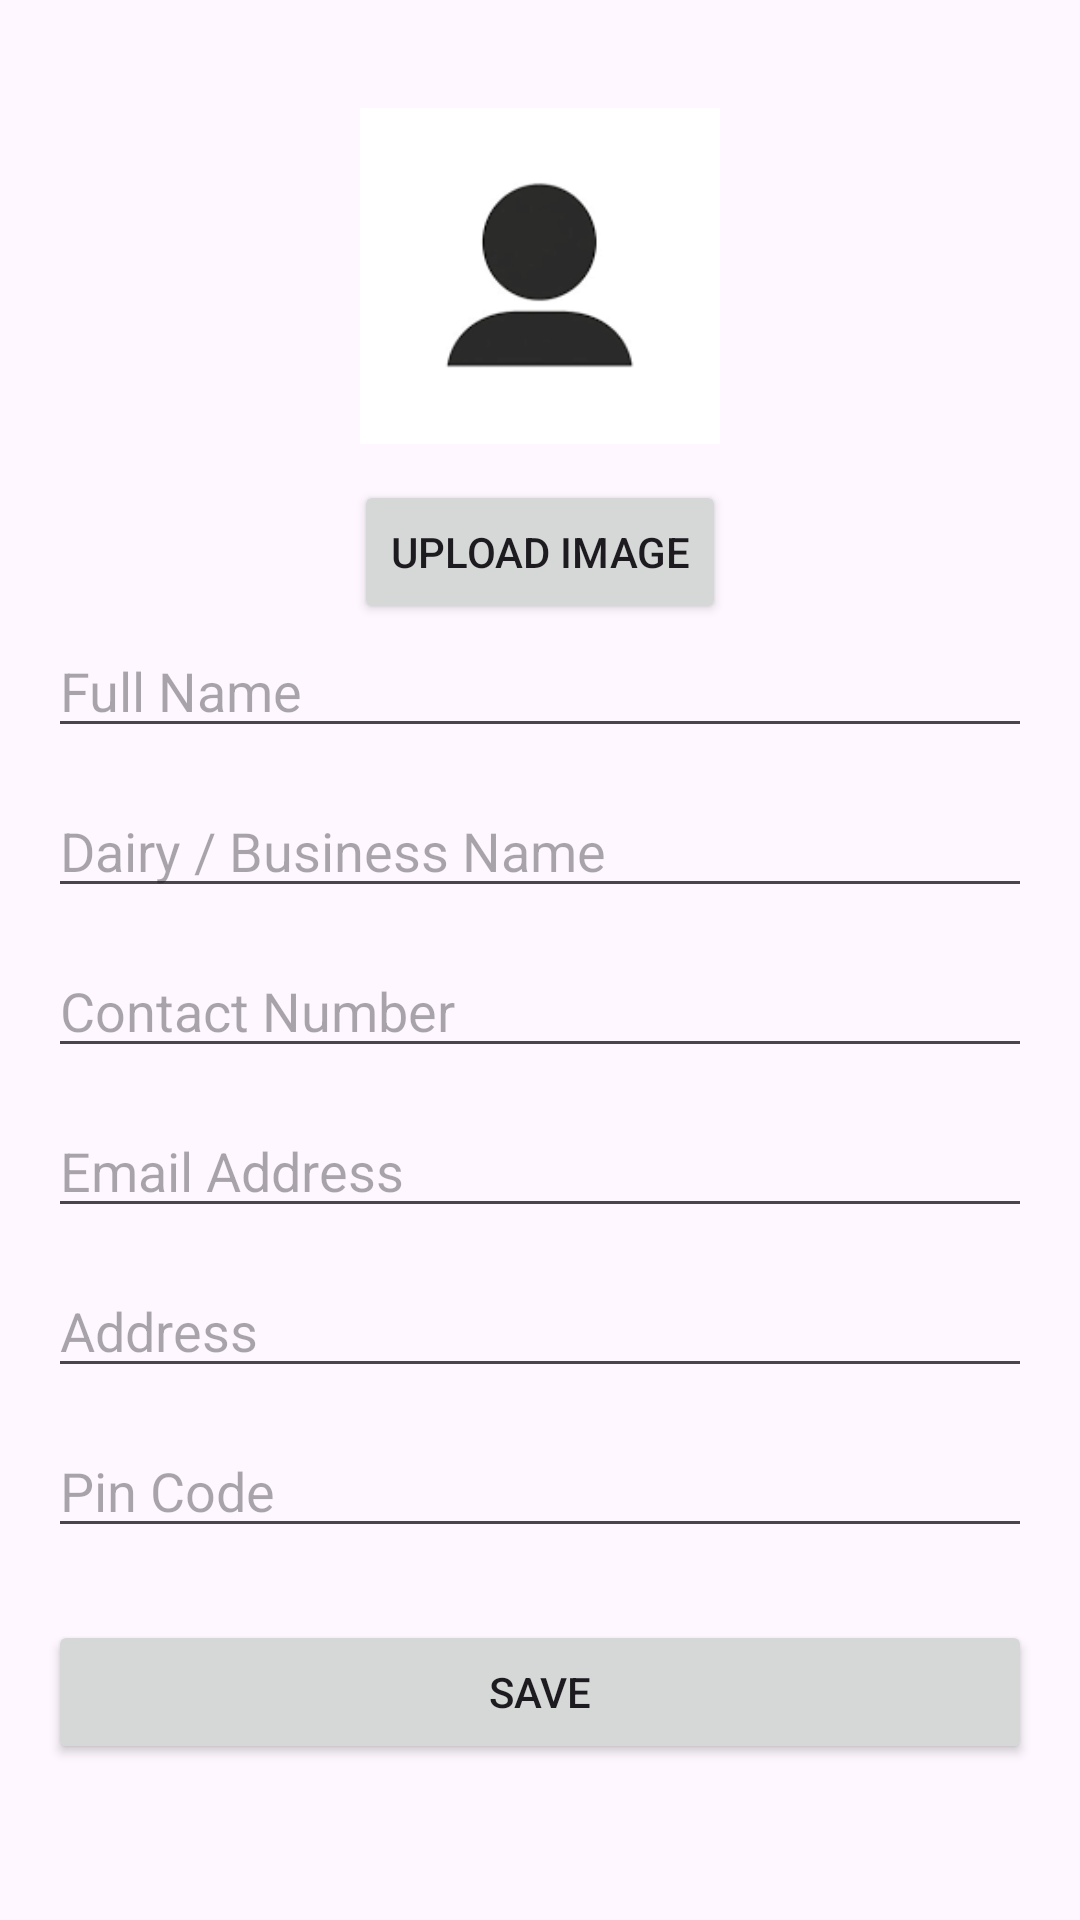

Write the Android layout XML for this screen, with the resource values it uses.
<!-- AndroidManifest.xml: application theme Theme.MilkoSysDairy -->
<!-- res/layout/fragment_profile_edit.xml -->
<?xml version="1.0" encoding="utf-8"?>
<RelativeLayout xmlns:android="http://schemas.android.com/apk/res/android"
    android:id="@+id/rootProfileEdit"
    android:layout_width="match_parent"
    android:layout_height="match_parent"
    android:padding="16dp">

    <ScrollView
        android:id="@+id/scrollViewProfileEdit"
        android:layout_width="match_parent"
        android:layout_height="match_parent"
        android:layout_above="@+id/progressBarProfile">

        <LinearLayout
            android:orientation="vertical"
            android:layout_width="match_parent"
            android:layout_height="wrap_content">
            <ImageView
                android:id="@+id/ivProfileImage"
                android:layout_width="120dp"
                android:layout_height="120dp"
                android:layout_gravity="center"
                android:scaleType="centerCrop"
                android:src="@drawable/ic_person"
                android:layout_marginTop="16dp"
                android:padding="4dp" />

            <Button
                android:id="@+id/btnUploadImage"
                android:layout_width="wrap_content"
                android:layout_height="wrap_content"
                android:text="Upload Image"
                android:layout_marginTop="8dp"
                android:layout_gravity="center" />


            <EditText
                android:id="@+id/etFullName"
                android:layout_width="match_parent"
                android:layout_height="wrap_content"
                android:hint="Full Name"
                android:inputType="textPersonName" />

            <EditText
                android:id="@+id/etDairyName"
                android:layout_width="match_parent"
                android:layout_height="wrap_content"
                android:hint="Dairy / Business Name"
                android:inputType="textCapWords"
                android:layout_marginTop="12dp" />

            <EditText
                android:id="@+id/etContactNumber"
                android:layout_width="match_parent"
                android:layout_height="wrap_content"
                android:hint="Contact Number"
                android:inputType="phone"
                android:maxLength="15"
                android:layout_marginTop="12dp" />

            <EditText
                android:id="@+id/etEmail"
                android:layout_width="match_parent"
                android:layout_height="wrap_content"
                android:hint="Email Address"
                android:inputType="textEmailAddress"
                android:layout_marginTop="12dp" />

            <EditText
                android:id="@+id/etAddress"
                android:layout_width="match_parent"
                android:layout_height="wrap_content"
                android:hint="Address"
                android:inputType="textPostalAddress"
                android:layout_marginTop="12dp" />

            <EditText
                android:id="@+id/etPinCode"
                android:layout_width="match_parent"
                android:layout_height="wrap_content"
                android:hint="Pin Code"
                android:inputType="number"
                android:maxLength="6"
                android:layout_marginTop="12dp" />

            <Button
                android:id="@+id/btnSaveProfile"
                android:layout_width="match_parent"
                android:layout_height="wrap_content"
                android:text="Save"
                android:layout_marginTop="24dp" />
        </LinearLayout>
    </ScrollView>

    
    <ProgressBar
        android:id="@+id/progressBarProfile"
        android:layout_width="48dp"
        android:layout_height="48dp"
        android:visibility="gone"
        android:layout_centerInParent="true" />

</RelativeLayout>
<!-- resources referenced by this layout -->
<resources>
  <!-- drawable ic_person: png bitmap (drawable, 3439 bytes) -->
  <style name="Theme.MilkoSysDairy" parent="Base.Theme.MilkoSysDairy" />
  <style name="Base.Theme.MilkoSysDairy" parent="Theme.Material3.DayNight.NoActionBar">
          
          
  
          
      </style>
</resources>
